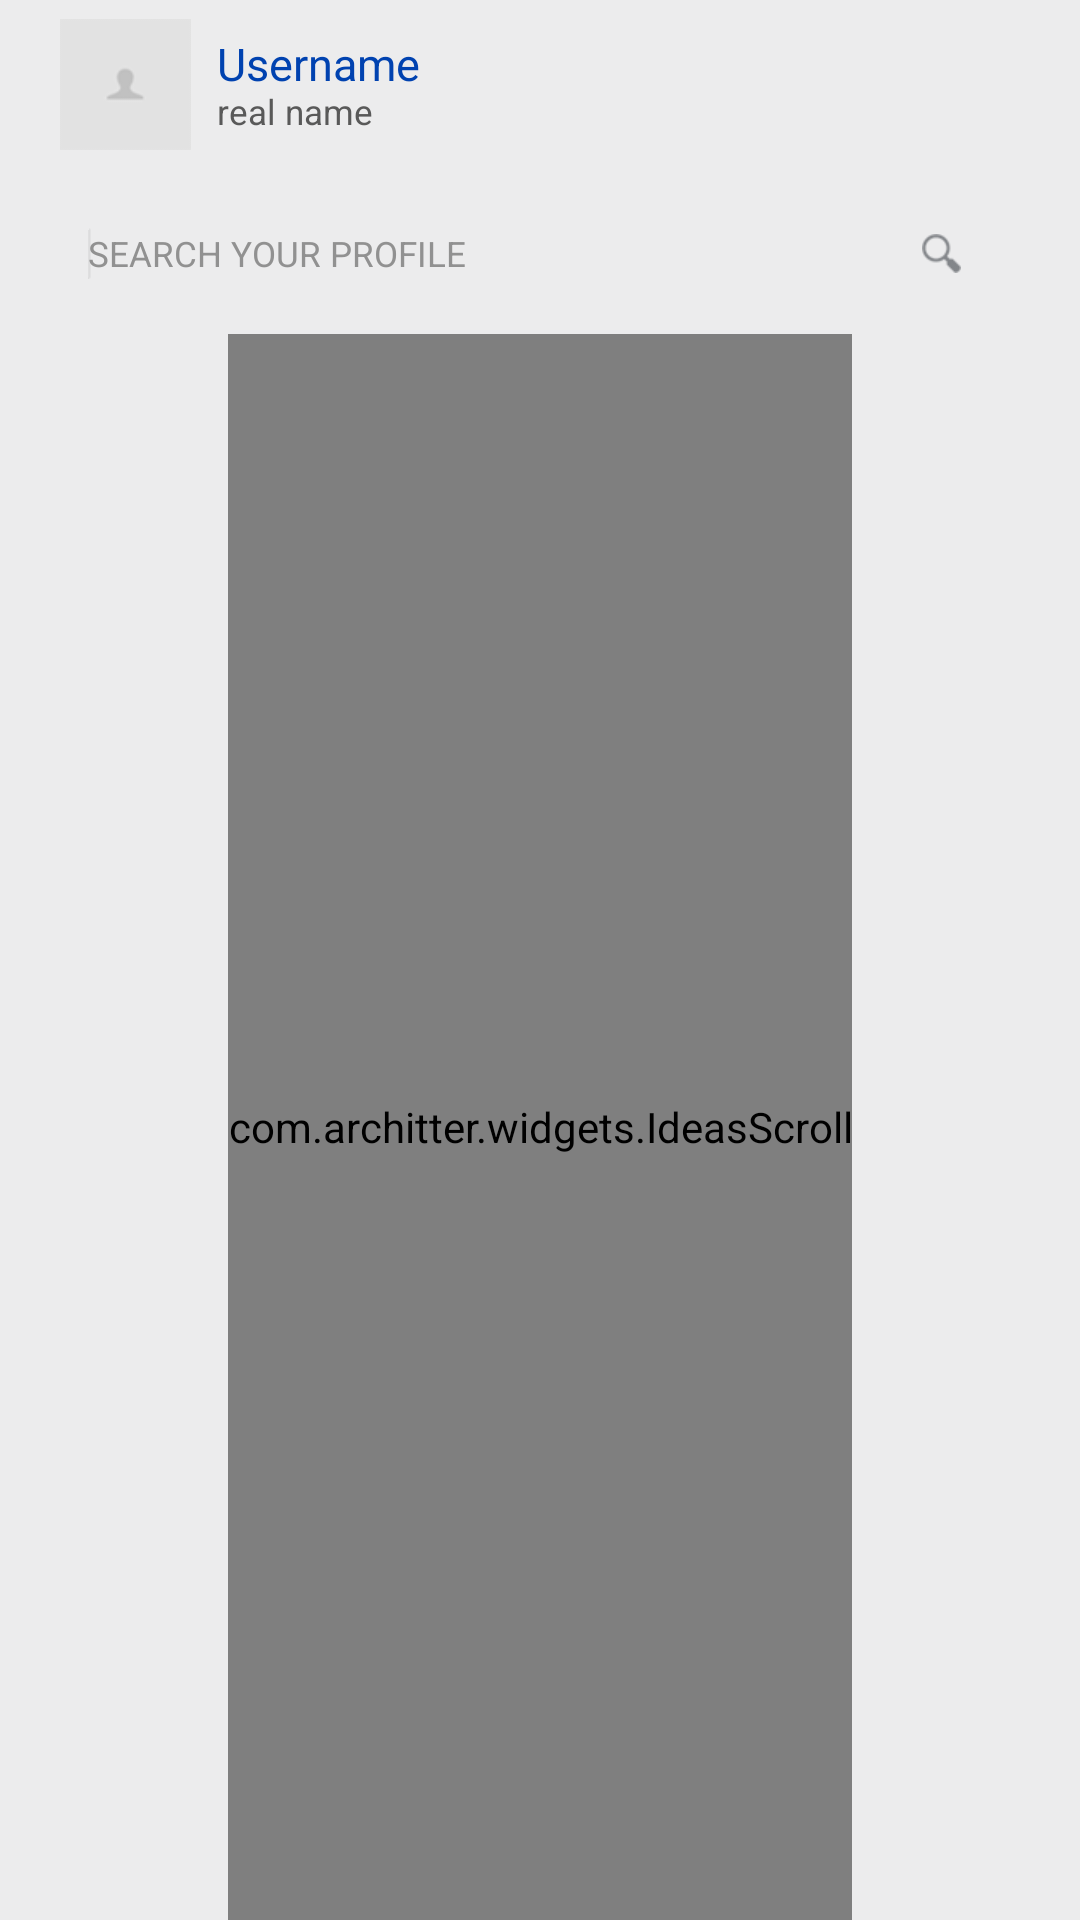

This screen was rendered from an Android layout file. Write that file and the resources it references.
<!-- AndroidManifest.xml: application theme AppTheme -->
<!-- res/layout/profile_fragment.xml -->
<?xml version="1.0" encoding="utf-8"?>
<RelativeLayout xmlns:android="http://schemas.android.com/apk/res/android"
    android:id="@+id/containerProfileView"
    android:layout_width="match_parent"
    android:layout_height="match_parent" >

  
  
    <RelativeLayout
        android:id="@+id/userContainer"
        style="@style/TopContainer"
        android:layout_height="60dp"
        android:layout_marginBottom="7dp" >

        <RelativeLayout
            android:id="@+id/userDetails"
            android:layout_width="wrap_content"
            android:layout_height="56dp" >

            <TextView
                android:id="@+id/profileRealName"
                android:layout_width="wrap_content"
                android:layout_height="wrap_content"
                android:textColor="#595959"
        		android:textSize="11.5sp"
        		android:layout_marginTop="30dp"
                android:layout_toRightOf="@+id/profilePicture"
                android:text="real name" />

            <ImageView
                android:id="@+id/profilePicture"
                android:layout_width="43.5dp"
                android:layout_height="43.5dp"
                android:layout_marginLeft="7dp"
                android:layout_marginTop="7dp"
                android:layout_marginRight="8.5dp"
                android:src="@drawable/profile_pic" />

            <TextView
                android:id="@+id/profileUsername"
                android:layout_width="wrap_content"
                android:layout_height="wrap_content"
                android:textColor="#0042B0"
        		android:textSize="15sp"
        		android:layout_marginTop="11.5dp"
                android:layout_toRightOf="@+id/profilePicture"
                android:text="Username" />
        
        </RelativeLayout>

        <ImageView
            android:id="@+id/sectionSeparator"
            style="@style/SectionSeparator"
            android:layout_height="1dp"
            android:layout_below="@+id/userDetails"
            android:visibility="gone"
            android:src="@drawable/button_separator" />

        <RelativeLayout
            android:id="@+id/profileButtonContainer"
            android:layout_width="fill_parent"
            android:layout_height="29.5dp"
            android:layout_below="@+id/sectionSeparator"
            android:visibility="gone" >

            <Button
                android:id="@+id/ideasButton"
                style="@style/TopContainerButtonProfile"
                android:paddingLeft="0dp"
                android:paddingRight="0dp"
                android:layout_width="110dp"
                android:layout_alignParentTop="true"
                android:text="@string/button_ideas" />

            <ImageView
                android:id="@+id/buttonSeparator"
                style="@style/ButtonSeparator"
                android:layout_toRightOf="@+id/ideasButton"
                android:src="@drawable/button_separator" />

            <Button
                android:id="@+id/setsButton"
                style="@style/TopContainerButtonProfile"
                android:layout_alignBaseline="@+id/ideasButton"
                android:layout_alignParentTop="true"
                android:paddingLeft="0dp"
                android:paddingRight="0dp"
                android:layout_width="110dp"
                android:layout_toRightOf="@+id/buttonSeparator"
                android:text="@string/button_sets" />

            <ImageView
                android:id="@+id/buttonSeparator2"
                style="@style/ButtonSeparator"
                android:layout_toRightOf="@+id/setsButton"
                android:src="@drawable/button_separator" />

            <Button
                android:id="@+id/projectsButton"
                style="@style/TopContainerButtonProfile"
                android:layout_alignBaseline="@+id/ideasButton"
                android:layout_alignParentTop="true"
                android:paddingLeft="0dp"
                android:paddingRight="0dp"
                android:layout_toRightOf="@+id/buttonSeparator2"
                android:layout_width="110dp"
                android:text="@string/button_projects" />
        </RelativeLayout>

    </RelativeLayout>

    <EditText
        android:id="@+id/profileSearchBar"
        style="@style/TopContainer"
        android:layout_height="38.5dp"
        android:layout_marginBottom="7dp"
        android:hint="SEARCH YOUR PROFILE"
        android:drawableRight="@drawable/search_icon"
        android:singleLine="true"
        android:imeOptions="actionDone"
        android:textColorHint="#919191"
        android:textSize="11.5sp"
        android:background="@drawable/container_bg"
        android:layout_centerHorizontal="true"
        android:ems="10"
        android:paddingLeft="17dp"
        android:paddingRight="27dp"
        android:layout_below="@+id/userContainer" >

        <requestFocus />
    </EditText>
    
	<com.architter.widgets.IdeasScroll
        android:id="@+id/scrollView1"
        android:layout_width="wrap_content"
        android:layout_height="match_parent"
        android:layout_below="@+id/profileSearchBar"
        android:layout_centerHorizontal="true"  />

</RelativeLayout>
<!-- resources referenced by this layout -->
<resources>
  <!-- drawable button_separator (drawable) -->
  <?xml version="1.0" encoding="utf-8"?>
  <shape xmlns:android="http://schemas.android.com/apk/res/android"
      android:shape="rectangle" >
      <solid android:color="#D5D7DA"/>
  </shape>
  <!-- drawable profile_pic: png bitmap (drawable-xhdpi, 3389 bytes) -->
  <!-- drawable search_icon: png bitmap (drawable-xhdpi, 3370 bytes) -->
  <string name="button_ideas">IDEAS</string>
  <string name="button_projects">PROJECTS</string>
  <string name="button_sets">SETS</string>
  <style name="ButtonSeparator">
          	<item name="android:layout_width">0.5dp</item>
          	<item name="android:layout_height">29.5dp</item>
  
              <item name="android:background">@drawable/button_separator</item>
      </style>
  <style name="SectionSeparator">
          	<item name="android:layout_width">fill_parent</item>
          	<item name="android:layout_height">0.5dp</item>
              <item name="android:background">@drawable/button_separator</item>
      </style>
  <style name="TopContainer" parent="@style/Container">
          <item name="android:layout_height">45.0dp</item>
          <item name="android:layout_marginTop">-1.00dp</item>
      </style>
  <style name="TopContainerButtonProfile">
                 <item name="android:layout_width">wrap_content</item>
                  <item name="android:layout_height">29.5dp</item>
                  <item name="android:paddingLeft">30dp</item>
                  <item name="android:paddingRight">17dp</item>
                  <item name="android:background">@drawable/background_topcontainerbutton</item>
  				<item name="android:textSize">11.5dp</item>
                  <item name="android:textStyle">bold</item>
  				<item name="android:textColor">@color/textcolor_topcontainerbutton</item>
      </style>
  <style name="AppTheme" parent="@android:style/Theme.Holo.Light.DarkActionBar">
          <item name="android:windowBackground">@color/app_bg</item>
          <item name="android:actionBarStyle">@style/ActionBar</item>
      </style>
  <style name="Container">
          <item name="android:layout_width">335.00dp</item>
          <item name="android:layout_centerHorizontal">true</item>
          <item name="android:layout_gravity">center</item>
          <item name="android:paddingLeft">0.5dp</item>
          <item name="android:paddingRight">0.5dp</item>
          <item name="android:paddingBottom">0.5dp</item>
          <item name="android:background">@drawable/container_bg</item>
      </style>
  <!-- drawable background_topcontainerbutton (drawable) -->
  <?xml version="1.0" encoding="utf-8"?>
  <selector xmlns:android="http://schemas.android.com/apk/res/android">
      <item android:state_selected="true"
            android:drawable="@color/topContainerButtonBackground"/> 
      <item android:state_selected="false" 
            android:drawable="@android:color/transparent"/>
  </selector>
  <color name="app_bg">#ECECED</color>
  <style name="ActionBar" parent="@android:style/Widget.Holo.ActionBar">
  	    <item name="android:background">@drawable/nav_bg</item>
  	    <item name="android:backgroundSplit">@drawable/nav_bg</item>
  	    <item name="android:backgroundStacked">@drawable/nav_bg</item>
  	</style>
  <color name="topContainerButtonBackground">#EBF0F9</color>
  <!-- drawable nav_bg: png bitmap (drawable-xhdpi, 2852 bytes) -->
</resources>
